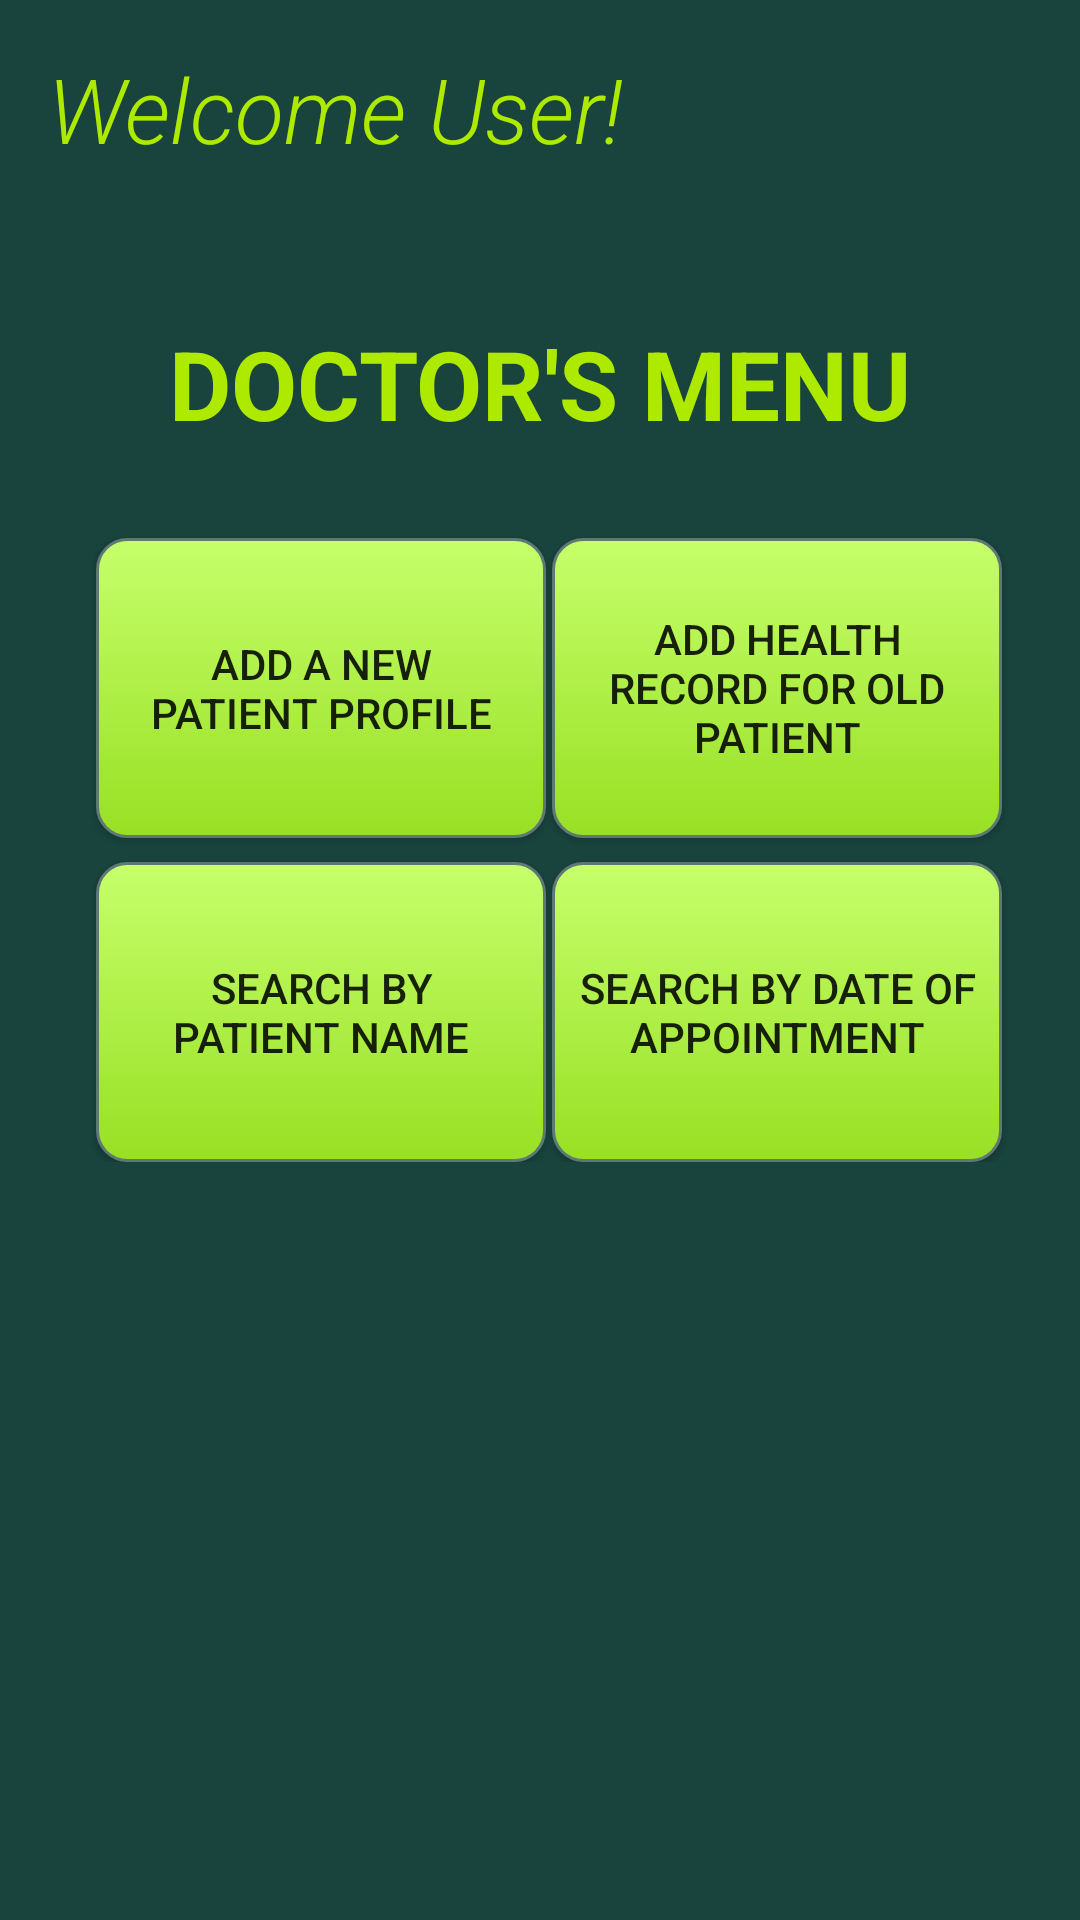

Android layout source for this screen:
<!-- AndroidManifest.xml: activity theme AppTheme.ActionBar -->
<!-- res/layout/activity_main.xml -->
<?xml version="1.0" encoding="utf-8"?>
<ScrollView xmlns:android="http://schemas.android.com/apk/res/android"
    xmlns:app="http://schemas.android.com/apk/res-auto"
    xmlns:tools="http://schemas.android.com/tools"
    android:layout_width="match_parent"
    android:layout_height="match_parent"
    tools:layout_editor_absoluteX="0dp"
    tools:layout_editor_absoluteY="0dp"
    android:background="@color/colorBackground">
<android.support.constraint.ConstraintLayout xmlns:android="http://schemas.android.com/apk/res/android"
    xmlns:app="http://schemas.android.com/apk/res-auto"
    xmlns:tools="http://schemas.android.com/tools"
    android:layout_width="match_parent"
    android:layout_height="match_parent"
    android:gravity="center"
    tools:context="com.pratikm.PatientTracker.MainActivity">

    <TextView
        android:id="@+id/tv_welcome_username"
        android:layout_width="wrap_content"
        android:layout_height="wrap_content"
        android:text="@string/tv_welcome_username"
        android:textSize="30sp"
        android:textColor="@color/colorText"
        android:fontFamily="sans-serif-light"
        android:textStyle="italic"
        app:layout_constraintTop_toTopOf="parent"
        android:layout_marginTop="16dp"
        android:layout_marginLeft="16dp"
        app:layout_constraintLeft_toLeftOf="parent"
        android:layout_marginStart="16dp" />

    <TextView
        android:id="@+id/textView3"
        android:layout_width="wrap_content"
        android:layout_height="wrap_content"
        android:layout_marginTop="50dp"
        android:elevation="15dp"
        android:text="@string/tv_doctor_menu"
        android:textAllCaps="true"
        android:textColor="@color/colorText"
        android:textSize="32sp"
        android:textStyle="bold"
        app:layout_constraintLeft_toLeftOf="parent"
        app:layout_constraintRight_toRightOf="parent"
        app:layout_constraintTop_toBottomOf="@+id/tv_welcome_username" />

    <Button
        android:id="@+id/button_add_patient"
        android:layout_width="150dp"
        android:layout_height="100dp"
        android:background="@drawable/mybutton"
        android:padding="10dp"
        android:text="@string/button_add_patient"
        android:layout_marginLeft="32dp"
        app:layout_constraintLeft_toLeftOf="parent"
        android:layout_marginTop="30dp"
        app:layout_constraintTop_toBottomOf="@+id/textView3" />

    <Button
        android:id="@+id/button_add_health_record"
        android:layout_width="150dp"
        android:layout_height="100dp"
        android:background="@drawable/mybutton"
        android:padding="10dp"
        android:text="@string/button_add_health_record"
        android:layout_marginRight="32dp"
        app:layout_constraintRight_toRightOf="parent"
        android:layout_marginTop="30dp"
        app:layout_constraintTop_toBottomOf="@+id/textView3"
        app:layout_constraintLeft_toRightOf="@+id/button_add_patient"
        android:layout_marginLeft="8dp" />

    <Button
        android:id="@+id/button_search_name"
        android:layout_width="150dp"
        android:layout_height="100dp"
        android:background="@drawable/mybutton"
        android:padding="10dp"
        android:text="@string/button_search_name"
        android:layout_marginLeft="32dp"
        app:layout_constraintLeft_toLeftOf="parent"
        android:layout_marginTop="8dp"
        app:layout_constraintTop_toBottomOf="@+id/button_add_patient" />

    <Button
        android:id="@+id/button_search_arrival"
        android:layout_width="150dp"
        android:layout_height="100dp"
        android:background="@drawable/mybutton"
        android:padding="5dp"
        android:text="@string/button_search_arrival"
        android:layout_marginRight="32dp"
        app:layout_constraintRight_toRightOf="parent"
        android:layout_marginTop="8dp"
        app:layout_constraintTop_toBottomOf="@+id/button_add_health_record"
        app:layout_constraintLeft_toRightOf="@+id/button_search_name"
        android:layout_marginLeft="8dp" />
</android.support.constraint.ConstraintLayout>
</ScrollView>
<!-- resources referenced by this layout -->
<resources>
  <color name="colorBackground">#19443e</color>
  <color name="colorText">#aeea00</color>
  <!-- drawable mybutton (drawable) -->
  <?xml version="1.0" encoding="utf-8"?>
  <selector xmlns:android="http://schemas.android.com/apk/res/android">
          <item android:state_pressed="true" >
              <shape android:shape="rectangle"  >
                  <corners android:radius="10dip" />
                  <stroke android:width="1dip" android:color="#5e7974" />
                  <gradient android:angle="-90" android:startColor="#AEEA00" android:endColor="#64DD17"  />
              </shape>
          </item>
          <item android:state_focused="true">
              <shape android:shape="rectangle"  >
                  <corners android:radius="3dip" />
                  <stroke android:width="2dip" android:color="@color/colorPrimaryDark" />
                  <solid android:color="@color/colorPrimaryDark"/>
              </shape>
          </item>
          <item >
              <shape android:shape="rectangle"  >
                  <corners android:radius="10dip" />
                  <stroke android:width="1dip" android:color="#5e7974" />
                  <gradient android:angle="90" android:startColor="#98e024" android:endColor="#c6ff6b" />
              </shape>
          </item>
  </selector>
  <string name="button_add_health_record">Add Health Record for Old Patient</string>
  <string name="button_add_patient">Add a new Patient Profile</string>
  <string name="button_search_arrival">Search By Date of Appointment</string>
  <string name="button_search_name">Search By Patient Name</string>
  <string name="tv_doctor_menu">Doctor\'s Menu</string>
  <string name="tv_welcome_username">Welcome User!</string>
  <style name="AppTheme.ActionBar" parent="Theme.AppCompat.Light.DarkActionBar">
          <item name="colorPrimary">@color/colorPrimary</item>
          <item name="colorPrimaryDark">@color/colorPrimaryDark</item>
          <item name="colorAccent">@color/colorAccent</item>
      </style>
  <color name="colorPrimaryDark">#092c36</color>
  <color name="colorPrimary">#092c36</color>
  <color name="colorAccent">#94dc37</color>
</resources>
